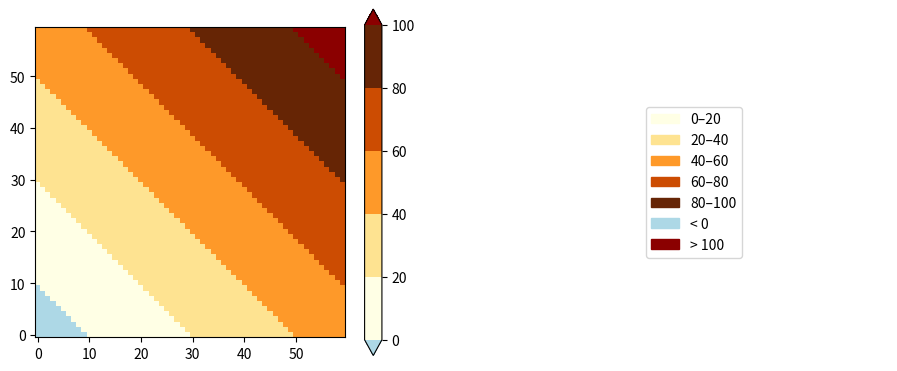

Here is the Python script that generated this plot:
# Discrete colour bar with extensions for a categorised field, and a legend of category patches reading the same colours.
import numpy as np
import matplotlib.pyplot as plt
from matplotlib.colors import BoundaryNorm
from matplotlib.patches import Patch

y, x = np.mgrid[0:1:60j, 0:1:60j]
z = (x + y) * 60 - 10
bounds = [0, 20, 40, 60, 80, 100]
cmap = plt.get_cmap("YlOrBr", len(bounds) - 1).with_extremes(under="lightblue", over="darkred")
norm = BoundaryNorm(bounds, cmap.N)
fig, (a, b) = plt.subplots(1, 2, figsize=(11, 4.5))
im = a.imshow(z, cmap=cmap, norm=norm, origin="lower")
cb = fig.colorbar(im, ax=a, extend="both", ticks=bounds, spacing="proportional")
b.axis("off")
b.legend(handles=[Patch(color=cmap(norm((lo + hi) / 2)), label=f"{lo}–{hi}") for lo, hi in zip(bounds[:-1], bounds[1:])]
         + [Patch(color=cmap.get_under(), label="< 0"), Patch(color=cmap.get_over(), label="> 100")], loc="center")
print(cb.extend, cb.get_ticks().tolist(), np.round(cmap.get_over(), 3).tolist())
fig.savefig("discrete.png", dpi=50)
